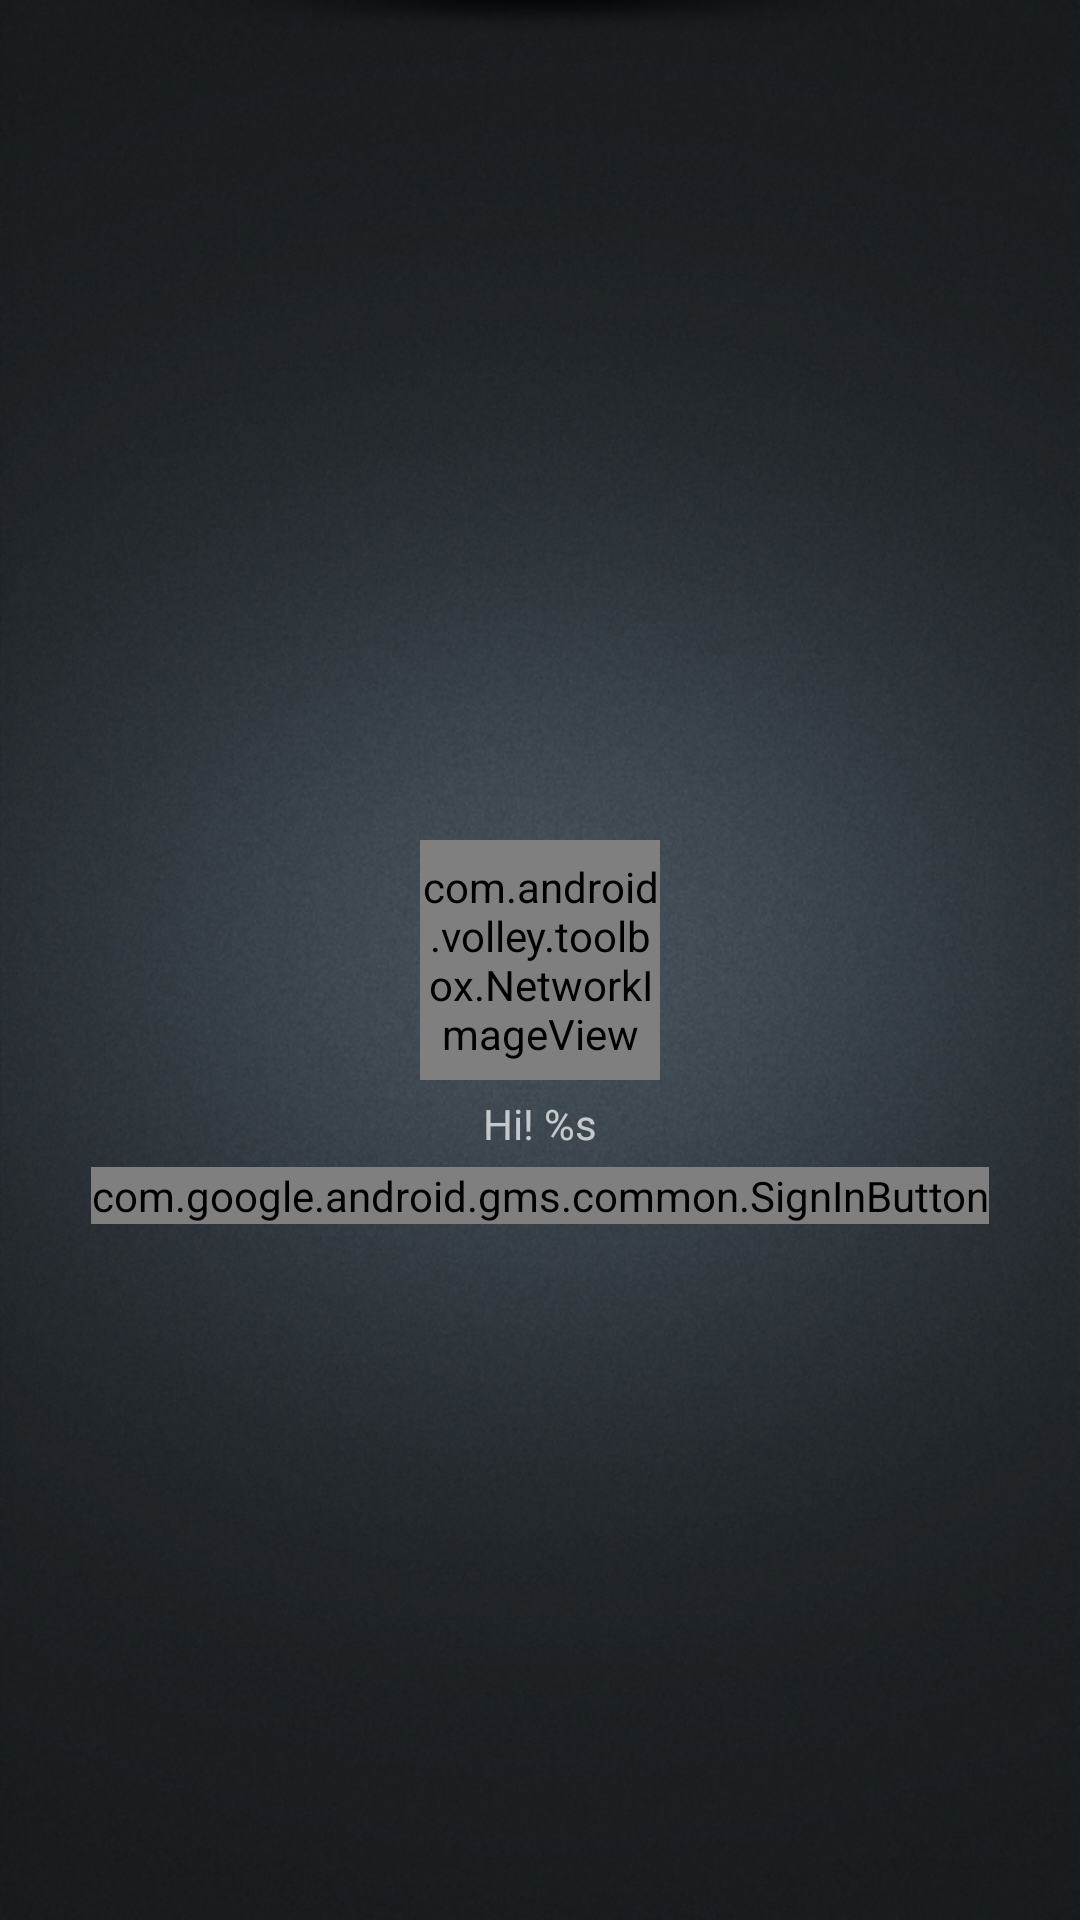

Reconstruct the res/layout file that produces this screen, plus the resources it refers to.
<!-- AndroidManifest.xml: application theme AppTheme -->
<!-- res/layout/fragment_gplus.xml -->
<?xml version="1.0" encoding="utf-8"?>
<RelativeLayout xmlns:android="http://schemas.android.com/apk/res/android"
                android:layout_width="match_parent"
                android:background="@drawable/bg_main"
                android:layout_height="match_parent">

	<com.android.volley.toolbox.NetworkImageView
			android:layout_width="80dp"
			android:id="@+id/iv_gplus_person_photo"
			android:layout_centerInParent="true"
			android:src="@drawable/ic_unknown_person"
			android:layout_marginBottom="5dp"
			android:background="@android:color/transparent"
			android:layout_height="80dp"/>

	<TextView
			android:id="@+id/tv_gplus_name"
			android:layout_marginBottom="5dp"
			android:text="@string/label_hi_gplus"
			android:layout_below="@+id/iv_gplus_person_photo"
			android:layout_width="match_parent"
			android:gravity="center"
			android:layout_height="wrap_content"/>

	<com.google.android.gms.common.SignInButton
			android:id="@+id/btn_gplus_signin"
			android:layout_width="wrap_content"
			android:layout_height="wrap_content"
			android:layout_centerHorizontal="true"
			android:layout_below="@+id/tv_gplus_name"/>

	<Button
			android:id="@+id/btn_gplus_signout"
			android:layout_width="wrap_content"
			android:layout_height="wrap_content"
			android:text="@string/label_sign_out"
			android:visibility="gone"
			android:layout_centerHorizontal="true"
			android:layout_below="@+id/tv_gplus_name"/>

	<include
			android:layout_width="match_parent"
			android:layout_height="wrap_content"
			layout="@layout/inc_shadow_header"/>
</RelativeLayout>
<!-- res/layout/inc_shadow_header.xml (included above) -->
<?xml version="1.0" encoding="utf-8"?>
<ImageView
		xmlns:android="http://schemas.android.com/apk/res/android"
		android:id="@+id/header_shadow"
		android:layout_width="wrap_content"
		android:layout_height="wrap_content"
		android:layout_alignParentTop="true"
		android:contentDescription="@string/app_name"
		android:padding="0dp"
		android:src="@drawable/shadow_header"/>
<!-- resources referenced by this layout -->
<resources>
  <!-- drawable bg_main: png bitmap (drawable, 137020 bytes) -->
  <!-- drawable ic_unknown_person: png bitmap (drawable-hdpi, 1655 bytes) -->
  <!-- drawable shadow_header: png bitmap (drawable-hdpi, 2898 bytes) -->
  <string name="app_name">ScheduleMock</string>
  <string name="label_hi_gplus">Hi! %s</string>
  <string name="label_sign_out">Sign out</string>
  <style name="AppTheme" parent="ThisAppTheme">
  		
  	</style>
  <style name="ThisAppTheme" parent="@style/Theme.AppCompat">
  		
  		<item name="android:actionBarStyle">@style/ThisActionBar_Style</item>
  		<item name="actionBarStyle">@style/ThisActionBar_Style</item>
  	</style>
  <style name="ThisActionBar_Style" parent="@style/Widget.AppCompat.Base.ActionBar">
  
  		<item name="android:background">@android:color/black</item>
  		<item name="android:displayOptions">useLogo|showHome|showCustom|homeAsUp</item>
  		<item name="android:customNavigationLayout">@layout/custom_view</item>
  		
  		<item name="background">@android:color/black</item>
  		<item name="displayOptions">useLogo|showHome|showCustom|homeAsUp</item>
  		
  		<item name="customNavigationLayout">@layout/custom_view</item>
  	</style>
</resources>
